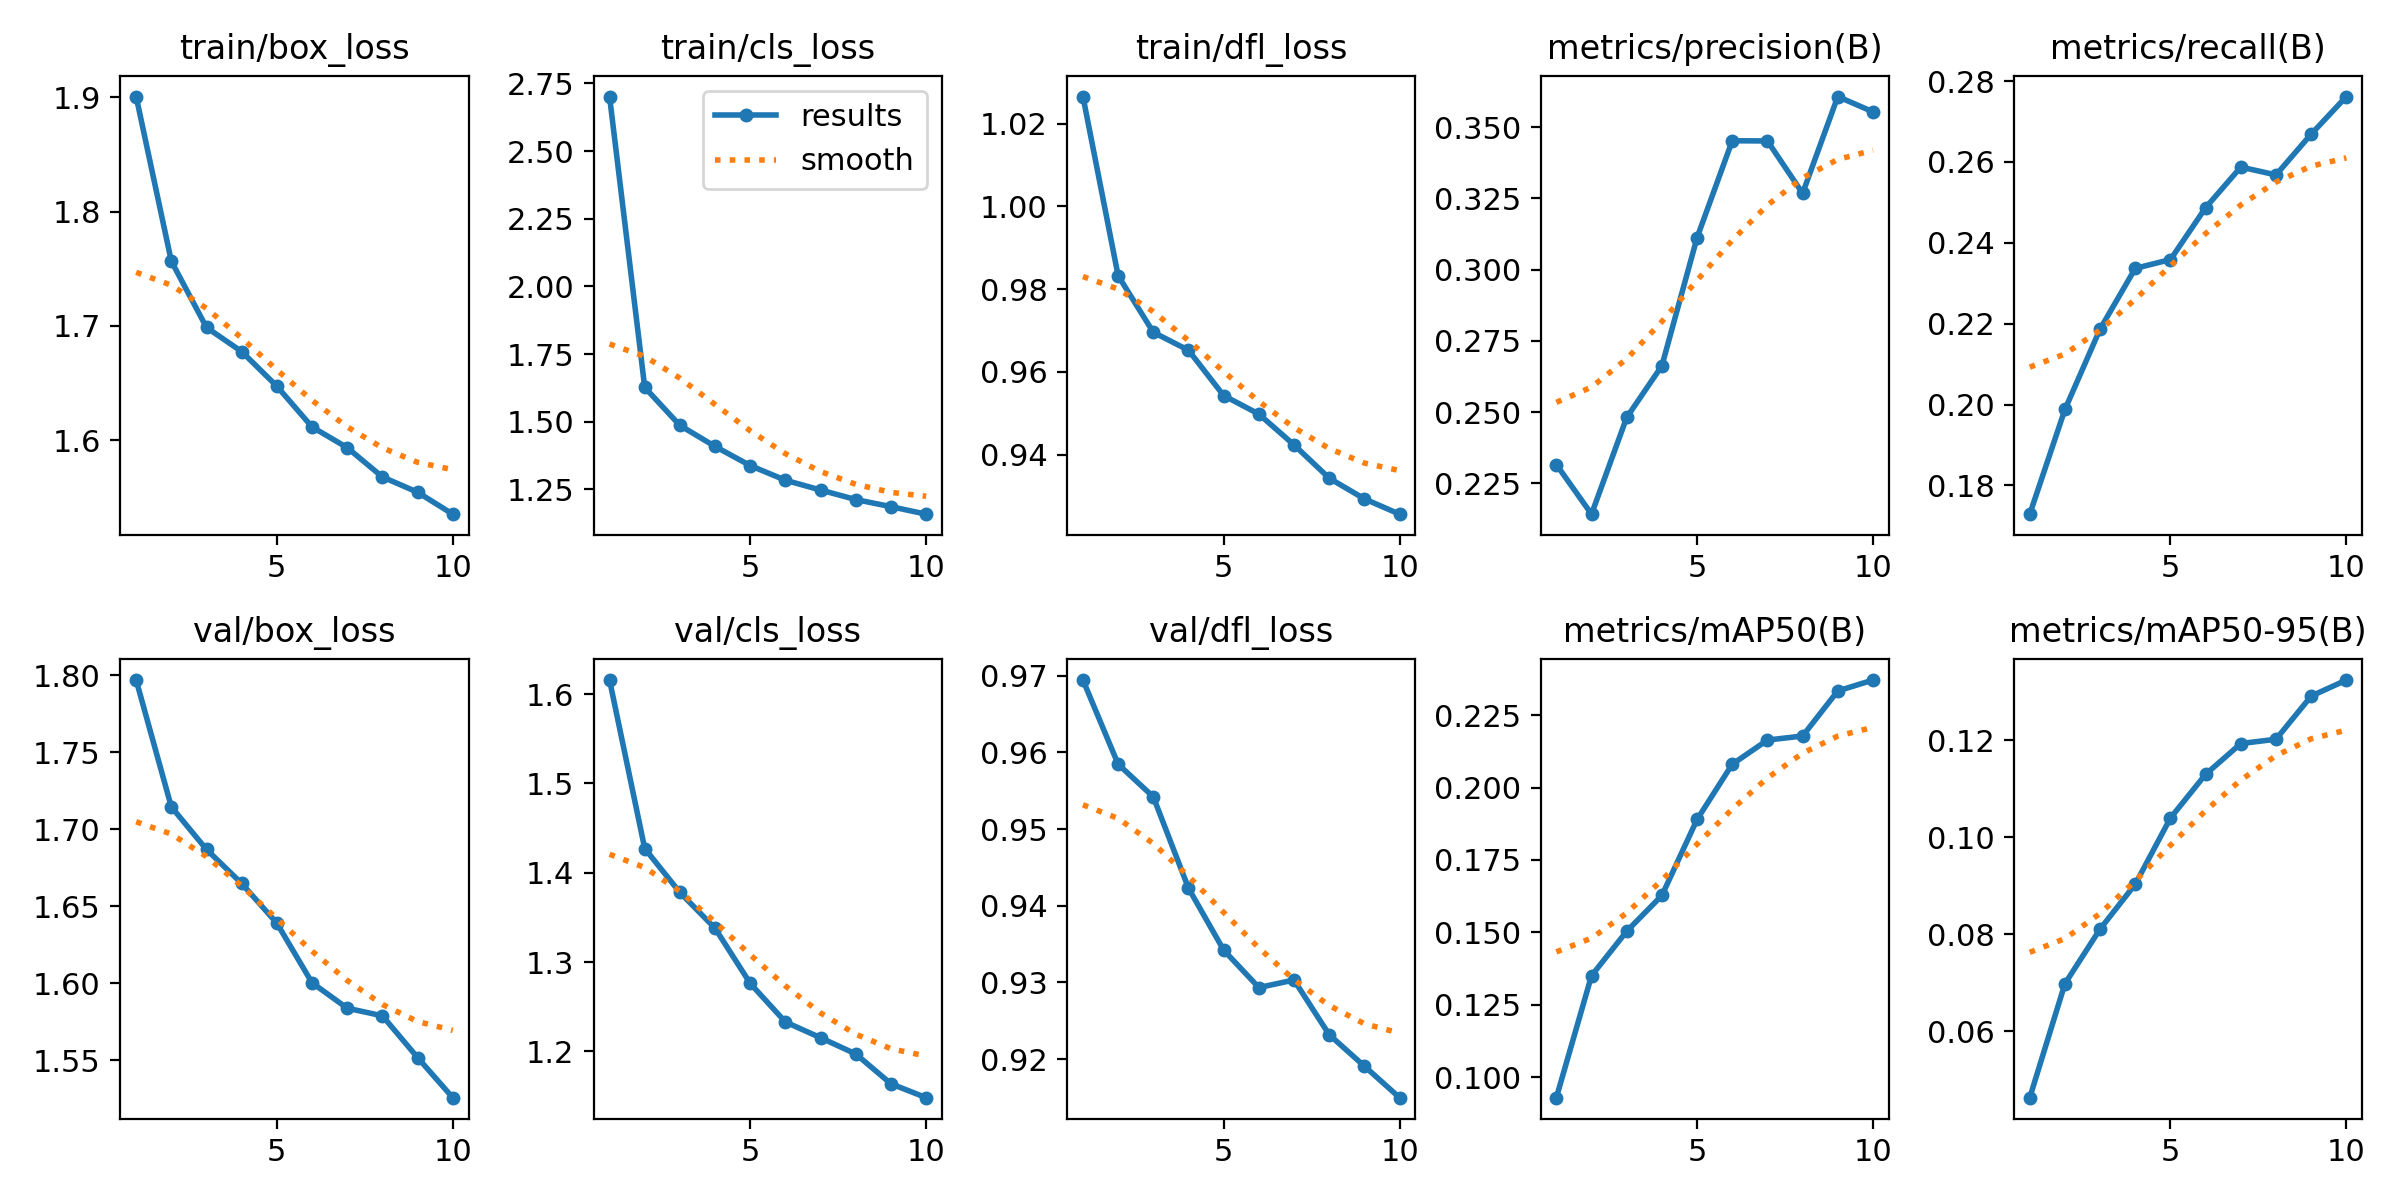

Values plotted in this chart, from the file beside it:
epoch, time, train/box_loss, train/cls_loss, train/dfl_loss, metrics/precision(B), metrics/recall(B), metrics/mAP50(B), metrics/mAP50-95(B), val/box_loss, val/cls_loss, val/dfl_loss, lr/pg0, lr/pg1, lr/pg2
1, 44.04, 1.901, 2.701, 1.027, 0.2316, 0.1729, 0.09292, 0.04634, 1.797, 1.616, 0.9694, 0.0002369, 0.0002369, 0.0002369
2, 67.47, 1.757, 1.627, 0.9832, 0.2142, 0.1988, 0.135, 0.06982, 1.714, 1.427, 0.9585, 0.0004279, 0.0004279, 0.0004279
3, 90.29, 1.699, 1.486, 0.9696, 0.2481, 0.2187, 0.1504, 0.08108, 1.687, 1.378, 0.9542, 0.0005717, 0.0005717, 0.0005717
4, 112.8, 1.678, 1.409, 0.9653, 0.2662, 0.2337, 0.1627, 0.09032, 1.665, 1.338, 0.9423, 0.0005019, 0.0005019, 0.0005019
5, 135.6, 1.647, 1.338, 0.9543, 0.3112, 0.2359, 0.189, 0.104, 1.639, 1.276, 0.9342, 0.0004313, 0.0004313, 0.0004313
6, 157.7, 1.612, 1.284, 0.9498, 0.3452, 0.2487, 0.208, 0.1129, 1.6, 1.233, 0.9293, 0.0003606, 0.0003606, 0.0003606
7, 180.3, 1.593, 1.248, 0.9424, 0.3451, 0.2587, 0.2164, 0.1193, 1.584, 1.215, 0.9303, 0.0002899, 0.0002899, 0.0002899
8, 203.4, 1.568, 1.212, 0.9344, 0.3267, 0.2568, 0.2178, 0.1202, 1.579, 1.197, 0.9232, 0.0002192, 0.0002192, 0.0002192
9, 225.9, 1.554, 1.186, 0.9294, 0.3607, 0.2669, 0.2334, 0.1291, 1.552, 1.164, 0.9191, 0.0001485, 0.0001485, 0.0001485
10, 248.4, 1.535, 1.158, 0.9257, 0.3553, 0.2762, 0.2371, 0.1324, 1.526, 1.148, 0.915, 7.7826e-05, 7.7826e-05, 7.7826e-05
